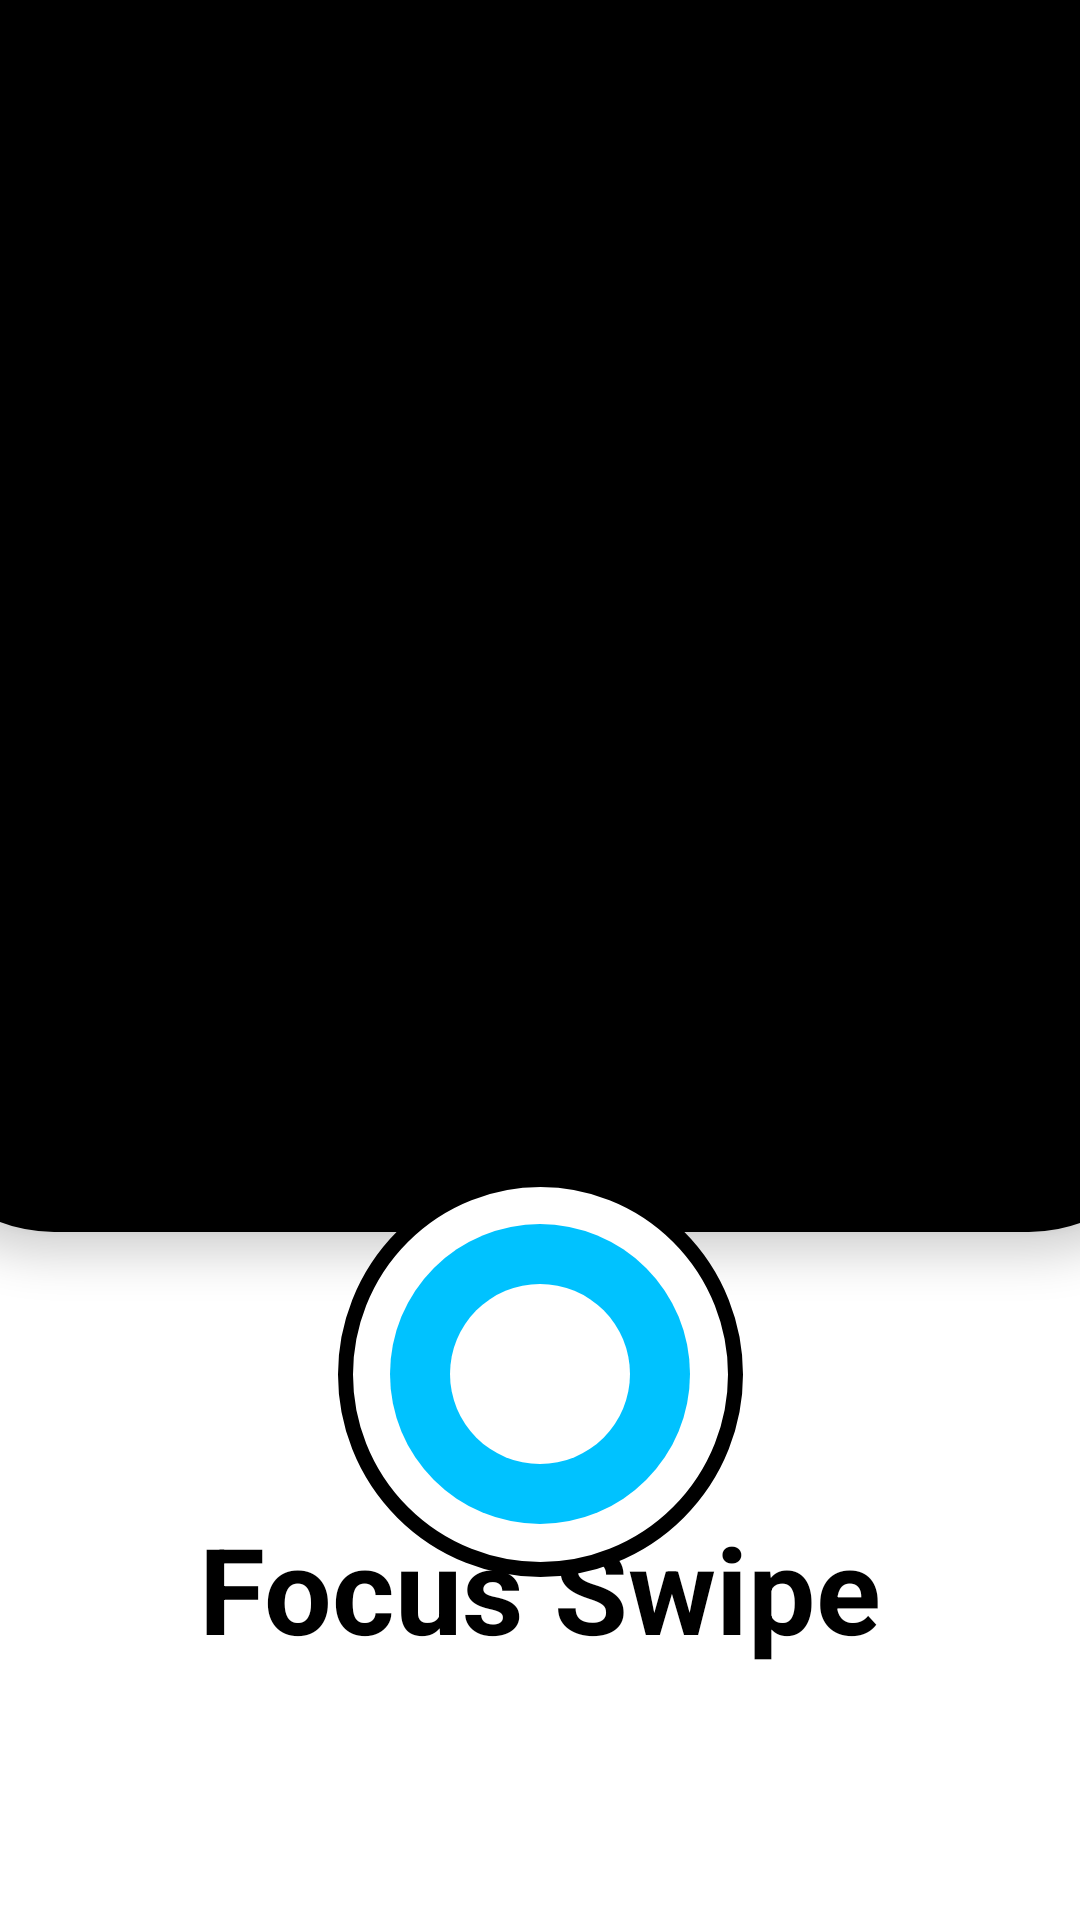

Reconstruct the res/layout file that produces this screen, plus the resources it refers to.
<!-- AndroidManifest.xml: application theme Theme.FocusSwipe -->
<!-- res/layout/activity_main.xml -->
<?xml version="1.0" encoding="utf-8"?>
<androidx.constraintlayout.widget.ConstraintLayout xmlns:android="http://schemas.android.com/apk/res/android"
    xmlns:app="http://schemas.android.com/apk/res-auto"
    xmlns:tools="http://schemas.android.com/tools"
    android:layout_width="match_parent"
    android:layout_height="match_parent"
    android:background="#FFFFFF"
    tools:context=".MainActivity" >

    <ImageView
        android:id="@+id/logoImageView"
        android:layout_width="wrap_content"
        android:layout_height="wrap_content"
        android:layout_marginTop="-20dp"
        android:elevation="10dp"
        android:src="@drawable/logo"
        app:layout_constraintBottom_toBottomOf="parent"
        app:layout_constraintEnd_toEndOf="parent"
        app:layout_constraintStart_toStartOf="parent"
        app:layout_constraintTop_toBottomOf="@id/rectangleView"
        app:layout_constraintVertical_bias="0.0"
        android:contentDescription="@string/rect_desc"/>

    <View
        android:id="@+id/rectangleView"
        android:layout_width="425dp"
        android:layout_height="650dp"
        android:layout_marginTop="-470dp"
        android:background="@drawable/rectangle_shape"
        android:elevation="8dp"
        app:layout_constraintBottom_toBottomOf="parent"
        app:layout_constraintEnd_toEndOf="parent"
        app:layout_constraintStart_toStartOf="parent"
        app:layout_constraintTop_toTopOf="parent" />

    <TextView
        android:id="@+id/textView"
        android:layout_width="wrap_content"
        android:layout_height="wrap_content"
        android:layout_below="@id/logoImageView"
        android:layout_centerHorizontal="true"
        android:layout_marginStart="92dp"
        android:layout_marginEnd="92dp"
        android:layout_marginBottom="107dp"
        android:fontFamily="sans-serif"
        android:text="Focus Swipe"
        android:textColor="#000000"
        android:textSize="40sp"
        android:textStyle="bold"
        app:layout_constraintBottom_toBottomOf="parent"
        app:layout_constraintEnd_toEndOf="parent"
        app:layout_constraintStart_toStartOf="parent"
        app:layout_constraintTop_toBottomOf="@+id/logoImageView" />


</androidx.constraintlayout.widget.ConstraintLayout>
<!-- resources referenced by this layout -->
<resources>
  <!-- drawable logo (drawable) -->
  <?xml version="1.0" encoding="utf-8"?>
  <layer-list xmlns:android="http://schemas.android.com/apk/res/android">
      <item android:gravity="center">
              <shape xmlns:android="http://schemas.android.com/apk/res/android"
              android:shape="oval">
                  <solid android:color="@color/white" />
                  <stroke
                      android:width="5dp"
                      android:color="@color/black" />
                  <size
                      android:height="135dp"
                      android:width="135dp"
                      />
              </shape>
      </item>
  
      <item android:gravity="center">
          <shape xmlns:android="http://schemas.android.com/apk/res/android"
              android:shape="oval">
              <solid android:color="@color/blue" />
              <size
                  android:height="100dp"
                  android:width="100dp"
                  />
          </shape>
      </item>
  
      <item android:gravity="center">
          <shape xmlns:android="http://schemas.android.com/apk/res/android"
              android:shape="oval">
              <solid android:color="@color/white" />
              <size
                  android:height="60dp"
                  android:width="60dp"
                  />
          </shape>
      </item>
  </layer-list>
  <!-- drawable rectangle_shape (drawable) -->
  <?xml version="1.0" encoding="utf-8"?>
  <shape xmlns:android="http://schemas.android.com/apk/res/android">
      <solid android:color="@color/black" />
      <corners android:radius="50dp"/>
  </shape>
  <string name="rect_desc">Rectangle Description</string>
  <style name="Theme.FocusSwipe" parent="Base.Theme.FocusSwipe" />
  <color name="white">#FFFFFFFF</color>
  <color name="black">#FF000000</color>
  <color name="blue">#00C2FF</color>
  <style name="Base.Theme.FocusSwipe" parent="Theme.AppCompat.Light.NoActionBar">
          
          
      </style>
</resources>
